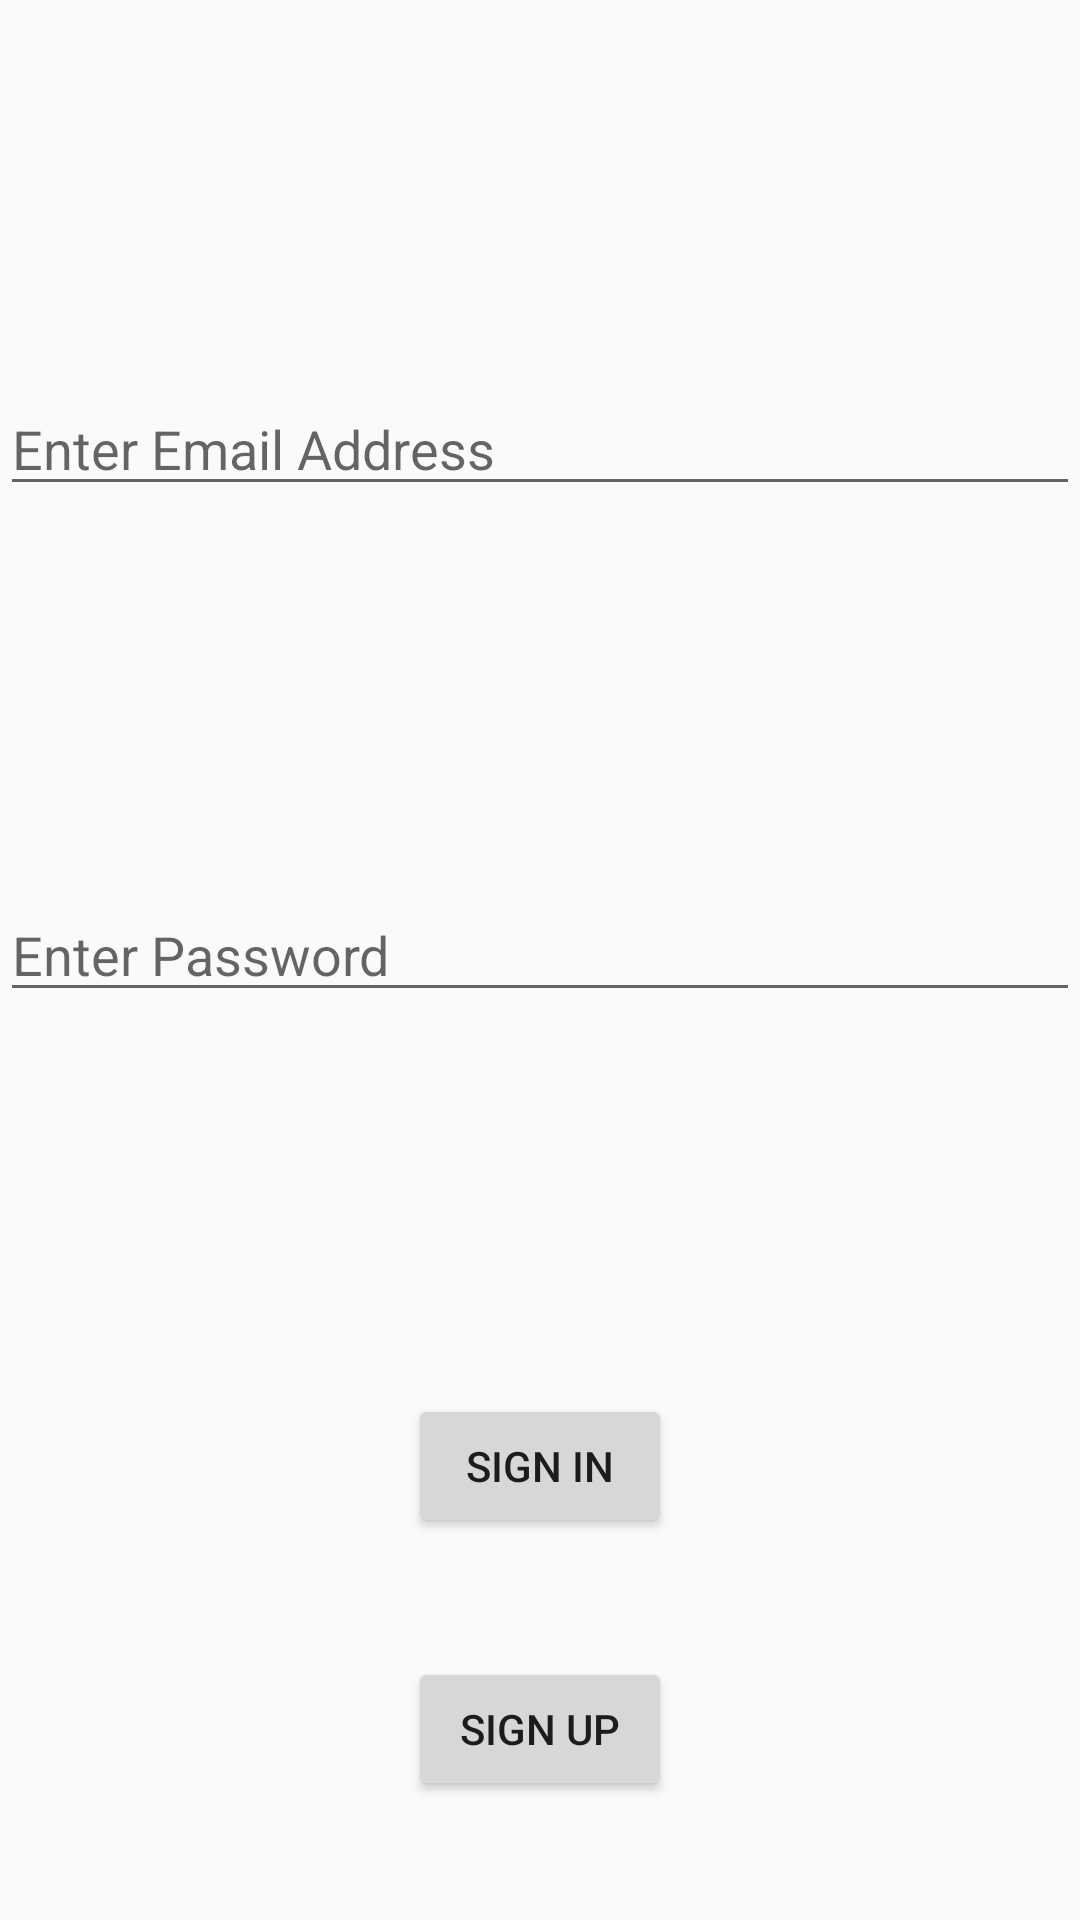

Reconstruct the res/layout file that produces this screen, plus the resources it refers to.
<!-- AndroidManifest.xml: application theme AppTheme -->
<!-- res/layout/activity_sign_in.xml -->
<?xml version="1.0" encoding="utf-8"?>
<android.support.constraint.ConstraintLayout xmlns:android="http://schemas.android.com/apk/res/android"
    xmlns:app="http://schemas.android.com/apk/res-auto"
    xmlns:tools="http://schemas.android.com/tools"
    android:layout_width="match_parent"
    android:layout_height="match_parent"
    android:layout_gravity="center_vertical"
    tools:context=".SignIn">

    <EditText
        android:id="@+id/editTxtEmailAddress"
        android:layout_width="match_parent"
        android:layout_height="wrap_content"
        android:autofillHints="@string/EmailAddress"
        android:hint="@string/EmailAddress"
        android:inputType="textEmailAddress"
        app:layout_constraintBottom_toTopOf="@+id/edittxtPass"
        app:layout_constraintHorizontal_bias="0.0"
        app:layout_constraintLeft_toLeftOf="parent"
        app:layout_constraintRight_toRightOf="parent"
        app:layout_constraintTop_toTopOf="parent"/>

    <EditText
        android:id="@+id/edittxtPass"
        android:hint="@string/Password"
        android:autofillHints="@string/Password"
        android:inputType="textPassword"
        android:layout_width="match_parent"
        android:layout_height="wrap_content"
        app:layout_constraintLeft_toLeftOf="parent"
        app:layout_constraintRight_toRightOf="parent"
        app:layout_constraintBottom_toTopOf="@+id/btnSignIn"
        app:layout_constraintTop_toBottomOf="@+id/editTxtEmailAddress"/>

    <Button
        android:id="@+id/btnSignIn"
        android:layout_width="wrap_content"
        android:layout_height="wrap_content"
        android:layout_marginStart="8dp"
        android:layout_marginEnd="8dp"
        android:text="@string/SignIn"
        app:layout_constraintEnd_toEndOf="parent"
        app:layout_constraintStart_toStartOf="parent"
        app:layout_constraintTop_toBottomOf="@+id/edittxtPass"
        app:layout_constraintBottom_toBottomOf="parent"
        tools:layout_editor_absoluteY="177dp" />

    <Button
        android:id="@+id/btnSignUp"
        android:layout_width="wrap_content"
        android:layout_height="wrap_content"
        android:layout_marginStart="8dp"
        android:layout_marginEnd="8dp"
        android:text="@string/Signup"
        app:layout_constraintBottom_toBottomOf="parent"
        app:layout_constraintEnd_toEndOf="parent"
        app:layout_constraintStart_toStartOf="parent"
        app:layout_constraintTop_toBottomOf="@+id/btnSignIn" />

</android.support.constraint.ConstraintLayout>
<!-- resources referenced by this layout -->
<resources>
  <string name="EmailAddress">Enter Email Address</string>
  <string name="Password">Enter Password</string>
  <string name="SignIn">Sign In</string>
  <string name="Signup">Sign Up</string>
  <style name="AppTheme" parent="Theme.AppCompat.Light.DarkActionBar">
          
          <item name="colorPrimary">@color/colorPrimary</item>
          <item name="colorPrimaryDark">@color/colorPrimaryDark</item>
          <item name="colorAccent">@color/colorAccent</item>
      </style>
  <color name="colorPrimary">#008577</color>
  <color name="colorPrimaryDark">#00574B</color>
  <color name="colorAccent">#D81B60</color>
</resources>
